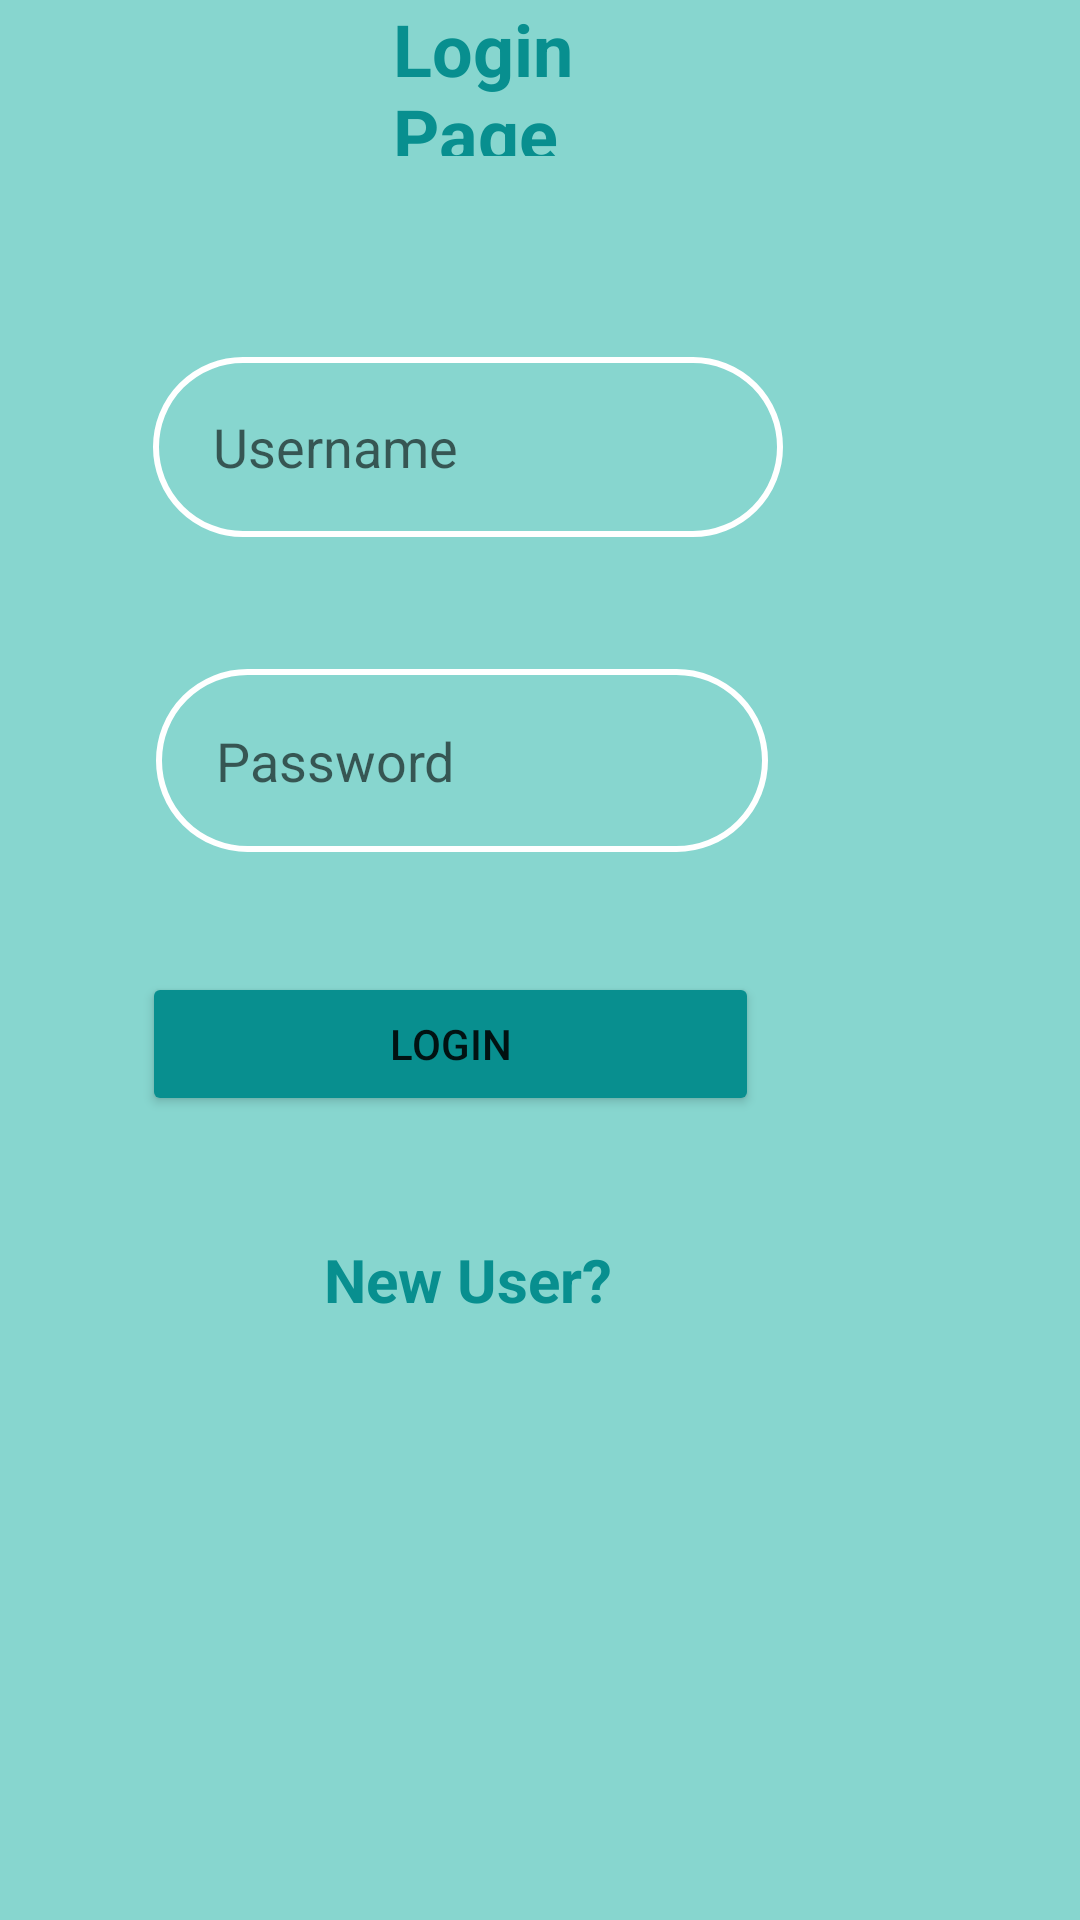

This screen was rendered from an Android layout file. Write that file and the resources it references.
<!-- AndroidManifest.xml: application theme Theme.Healthcare -->
<!-- res/layout/activity_login.xml -->
<?xml version="1.0" encoding="utf-8"?>
<RelativeLayout xmlns:android="http://schemas.android.com/apk/res/android"
    xmlns:app="http://schemas.android.com/apk/res-auto"
    xmlns:tools="http://schemas.android.com/tools"
    android:layout_width="match_parent"
    android:layout_height="match_parent"
    tools:context=".LoginActivity"
    android:background="#87D6CF"
    >

    <TextView
        android:id="@+id/txt_newUser"
        android:layout_width="wrap_content"
        android:layout_height="wrap_content"
        android:layout_alignParentEnd="true"
        android:layout_alignParentBottom="true"
        android:layout_marginEnd="156dp"
        android:layout_marginBottom="200dp"
        android:text="@string/new_user"
        android:textColor="@color/blue_green"
        android:textSize="20sp"
        android:textStyle="bold"
        tools:layout_editor_absoluteX="134dp"
        tools:layout_editor_absoluteY="159dp" />

    <EditText
        android:id="@+id/ed_username"
        android:layout_width="wrap_content"
        android:layout_height="60dp"
        android:layout_alignParentEnd="true"
        android:layout_alignParentBottom="true"
        android:layout_marginEnd="99dp"
        android:layout_marginBottom="461dp"
        android:background="@drawable/rounded_corner_view"
        android:ems="10"

        android:hint="@string/username_hint"
        android:inputType="textPersonName"
        android:paddingLeft="20dp"
        android:paddingTop="10dp"
        android:paddingRight="10dp"
        android:paddingBottom="10dp"
        android:textColor="@color/cadet_blue"
        tools:layout_editor_absoluteX="89dp"
        tools:layout_editor_absoluteY="320dp" />

    <TextView
        android:id="@+id/textView2"
        android:layout_width="157dp"
        android:layout_height="wrap_content"
        android:layout_alignParentStart="true"
        android:layout_alignParentEnd="true"
        android:layout_alignParentBottom="true"
        android:layout_marginStart="131dp"
        android:layout_marginEnd="123dp"
        android:layout_marginBottom="588dp"
        android:text="@string/login_page"
        android:textColor="@color/blue_green"
        android:textSize="24sp"
        android:textStyle="bold"
        tools:layout_editor_absoluteX="134dp"
        tools:layout_editor_absoluteY="159dp" />

    <EditText
        android:id="@+id/ed_password"
        android:layout_width="wrap_content"
        android:layout_height="61dp"
        android:layout_alignStart="@+id/ed_username"
        android:layout_alignEnd="@+id/ed_username"
        android:layout_alignParentBottom="true"
        android:layout_marginStart="1dp"
        android:layout_marginEnd="5dp"

        android:layout_marginBottom="356dp"
        android:background="@drawable/rounded_corner_view"
        android:ems="10"
        android:hint="@string/password_hint"
        android:inputType="textPassword"

        android:paddingLeft="20dp"
        android:paddingTop="10dp"
        android:paddingRight="10dp"
        android:paddingBottom="10dp"
        android:textColor="@color/cadet_blue"
        tools:layout_editor_absoluteX="89dp"
        tools:layout_editor_absoluteY="255dp" />

    <Button
        android:id="@+id/btn_login"
        android:layout_width="209dp"
        android:layout_height="wrap_content"
        android:layout_alignStart="@+id/ed_password"
        android:layout_alignEnd="@+id/ed_password"
        android:layout_alignParentBottom="true"
        android:layout_marginStart="-5dp"
        android:layout_marginEnd="3dp"
        android:layout_marginBottom="268dp"
        android:backgroundTint="@color/blue_green"
        android:text="@string/login_button"
        tools:layout_editor_absoluteX="85dp"
        tools:layout_editor_absoluteY="388dp" />


</RelativeLayout>
<!-- resources referenced by this layout -->
<resources>
  <color name="blue_green">#088F8F</color>
  <color name="cadet_blue">#5F9EA0</color>
  <!-- drawable rounded_corner_view (drawable) -->
  <?xml version="1.0" encoding="utf-8"?>
  <shape
      xmlns:android="http://schemas.android.com/apk/res/android">
  
      <corners android:radius="70dp" />
  
      
      <stroke android:width="2dp" android:color="@color/white" />
  
  
  </shape>
  <string name="login_button">Login</string>
  <string name="login_page">Login Page</string>
  <string name="new_user">New User?</string>
  <string name="password_hint">Password</string>
  <string name="username_hint">Username</string>
  <style name="Theme.Healthcare" parent="Theme.MaterialComponents.DayNight.DarkActionBar">
          
          <item name="colorPrimary">@color/blue_green</item>
          <item name="colorPrimaryVariant">@color/cadet_blue</item>
          <item name="colorOnPrimary">@color/white</item>
          
          <item name="colorSecondary">@color/teal_200</item>
          <item name="colorSecondaryVariant">@color/teal_700</item>
          <item name="colorOnSecondary">@color/black</item>
          
          <item name="android:statusBarColor">?attr/colorPrimaryVariant</item>
          
      </style>
  <color name="white">#FFFFFFFF</color>
  <color name="teal_200">#FF03DAC5</color>
  <color name="teal_700">#FF018786</color>
  <color name="black">#FF000000</color>
</resources>
